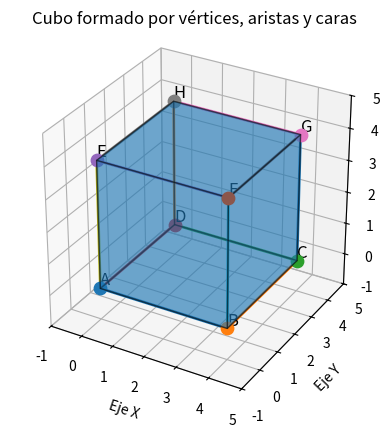

The matplotlib source for this figure:
import matplotlib.pyplot as plt 
from mpl_toolkits.mplot3d.art3d import Poly3DCollection

# ============================
# 1. DEFINIR LOS VÉRTICES
# ============================

A = (0, 0, 0)
B = (4, 0, 0)
C = (4, 4, 0)
D = (0, 4, 0)

E = (0, 0, 4)
F = (4, 0, 4)
G = (4, 4, 4)
H = (0, 4, 4)

vertices = [A, B, C, D, E, F, G, H]

# ============================
# 2. CREAR LA FIGURA 3D
# ============================

fig = plt.figure()
ax = fig.add_subplot(111, projection='3d')

# ============================
# 3. DIBUJAR LAS CARAS
# ============================

caras = [
    [A, B, C, D],
    [E, F, G, H],
    [A, B, F, E],
    [B, C, G, F],
    [C, D, H, G],
    [D, A, E, H]
]

figura = Poly3DCollection(
    caras,
    alpha=0.4,
    edgecolor="black"
)

ax.add_collection3d(figura)

# ============================
# 4. DIBUJAR LOS VÉRTICES
# ============================

for nombre, vertice in zip(
    ["A", "B", "C", "D", "E", "F", "G", "H"],
    vertices
):

    x, y, z = vertice

    ax.scatter(x, y, z, s=80)

    ax.text(
        x,
        y,
        z + 0.1,
        nombre,
        fontsize=12
    )

# ============================
# 5. DIBUJAR LAS ARISTAS
# ============================

aristas = [
    (A, B),
    (B, C),
    (C, D),
    (D, A),

    (E, F),
    (F, G),
    (G, H),
    (H, E),

    (A, E),
    (B, F),
    (C, G),
    (D, H)
]

for inicio, fin in aristas:

    ax.plot(
        [inicio[0], fin[0]],
        [inicio[1], fin[1]],
        [inicio[2], fin[2]],
        linewidth=2
    )

# ============================
# 6. CONFIGURAR LA ESCENA
# ============================

ax.set_xlim(-1, 5)
ax.set_ylim(-1, 5)
ax.set_zlim(-1, 5)

ax.set_box_aspect([1, 1, 1])

ax.set_xlabel("Eje X")
ax.set_ylabel("Eje Y")
ax.set_zlabel("Eje Z")

ax.set_title(
    "Cubo formado por vértices, aristas y caras"
)

plt.show()
